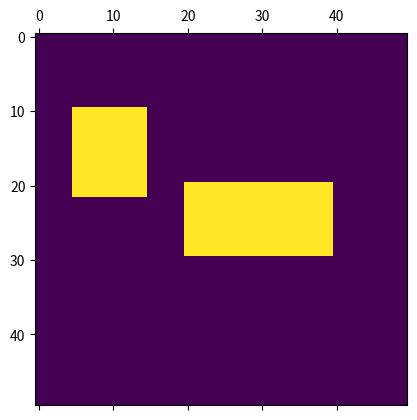
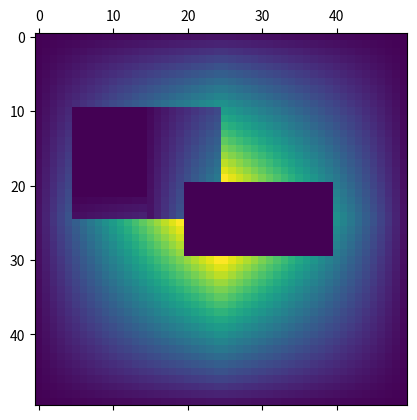
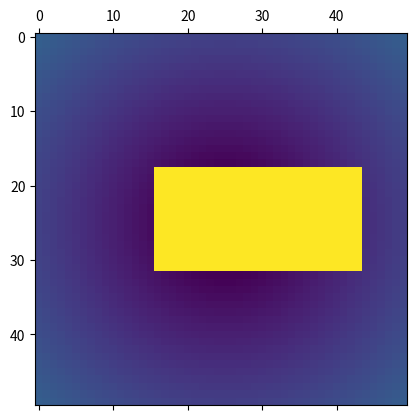
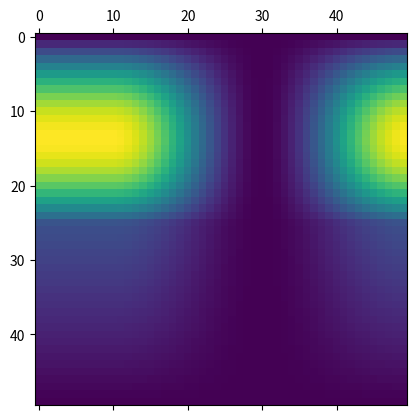
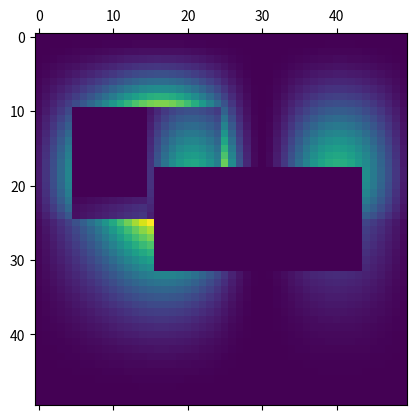

Write the Python code that produced these figures, in order.
import numpy as np
import matplotlib.pyplot as plt
from math import sqrt


def rectangle_size(matrix, axisY=1, axisX=1):
    # for each point in the matrix returns the area of the rectange of maximum size centered at this point
    # the matrix given as an argument is binary : 
    # - 0 = space available for a rectangle
    # - 1 = space not available.
    matrix = matrix[::-axisY, ::-axisX]

    # Only accepts rectangle such as h/v >= RATIO_VERTICAL_MAX
    RATIO_VERTICAL_MAX = 1
    
    # Space going sideway and up-down-way
    h = np.zeros(matrix.shape, dtype=int)
    v = np.zeros(matrix.shape, dtype=int)
    
    for index in range(matrix.shape[0]):
        
        # FIRST: starting at diagonal element (index, index) and going to the right -> to (index, n-1)
        # THEN:  starting below diagonal element (index+1, index) and going down    -> to (n-1, index)
        for time in range(2):
            for ind2 in range(index+time, matrix.shape[1]):
                i, j = index, ind2 
                if time == 1: i, j = ind2, index
                
                if matrix[i,j] == 1:
                    pass # We keep 0 as a value
                else:
                    if i==0: # First line of the matrix
                        if j==0: # First cell of the matrix
                            h[0,0], v[0,0] = 1, 1
                        else:
                            h[0,j] = h[0, j-1] + 1
                            v[0,j] = 1
                    else:
                        if j==0: # First column (but not first cell)
                            h[i,0] = 1
                            v[i,0] = v[i-1, 0] + 1
                        else: # not in first line or column
                            a1 = 1 + h[i, j-1] # Single horizontal line
                            a2 = 1 + v[i-1, j] # Single vertical line
                            h3 = min(h[i-1, j], 1 + h[i, j-1]) # Combine rects from left and up
                            v3 = min(v[i, j-1], 1 + v[i-1, j]) # Combine rects from left and up
                            #v3 = min(v3, int(h3 * RATIO_VERTICAL_MAX))
                            a3 = h3 * v3 # Combine rects from left and up
                            if a1 >= a2 and a1 > a3:
                                h[i,j] = a1
                                v[i,j] = 1
                            elif a2 > a3:
                                h[i,j] = 1
                                v[i,j] = a2
                            else:
                                h[i,j] = h3
                                v[i,j] = v3
            
    matrix = matrix[::-axisY, ::-axisX]                    
    return h[::-axisY, ::-axisX], v[::-axisY, ::-axisX]


def get_matrix_obstacles(nx, ny, boxes=None):
    if boxes is None: boxes = []
    
    m = np.zeros((ny, nx), dtype=int)
    
    for box in boxes:
        (x,y,w,h) = box
        x = int(x*nx)
        y = int(y*ny)
        w = int(w*nx)
        h = int(h*ny)
        m[y:y+h, x:x+w] = 1
        
    return m


def get_matrix_distance(nx, ny, mouth_pos, head_box, padding=0.2):
     m = np.zeros((ny, nx))
      
     for i in range(ny):
         for j in range(nx):
             m[i,j] = sqrt( ((j/float(nx)) - mouth_pos[0])**2 + ((i/float(ny)) - mouth_pos[1])**2 )
             
     x0 = max(0, int(nx*(head_box[0] - padding * head_box[2])))
     y0 = max(0, int(ny*(head_box[1] - padding * head_box[3])))
     x1 = min(nx - 1, int(nx*(head_box[0] + (1.+padding) * head_box[2])))
     y1 = min(ny - 1, int(ny*(head_box[1] + (1.+padding) * head_box[3])))
     m[y0:y1, x0:x1] = 2.
     return m
 
    
def get_matrix_size(nx, ny, obstacles, mouth_pos):
    x_mouth = int(nx*mouth_pos[0])
    y_mouth = int(ny*mouth_pos[1])
    
    h = np.zeros((ny, nx), dtype=int)
    v = np.zeros((ny, nx), dtype=int)
    area = np.zeros((ny, nx), dtype=int)
    
    params = [(0,y_mouth, 0, x_mouth, -1, -1),
              (0,y_mouth, x_mouth,nx, +1, -1),
              (y_mouth,ny, 0,x_mouth, -1, +1),
              (y_mouth,ny, x_mouth,nx, +1, +1)]
    for param in params:
        (y0,y1,x0,x1,axisX,axisY) = param
        h_small, v_small = rectangle_size(obstacles[y0:y1, x0:x1], axisY, axisX)
        h[y0:y1, x0:x1] = h_small
        v[y0:y1, x0:x1] = v_small
        area[y0:y1, x0:x1] = h_small * v_small
        
    return h, v, area


def get_matrix_preffered_pos(nx, ny, mouth_pos, head_box, padding=0.5):
    m = np.zeros((ny, nx))
    
    for i in range(ny):
         for j in range(nx):
             fx = 1
             if (head_box[0] - padding*head_box[2]) * nx <= j <= nx * (head_box[0] + (1+padding)*head_box[2]):
                 fx = 0.5 * (1. + np.cos(2*np.pi * (j - nx * (head_box[0]-padding*head_box[2])) / (nx*(1+2*padding)*head_box[2])))
             if i <= ny*mouth_pos[1]:
                 m[i,j] = fx * np.sin(5.5*np.pi/6. * i/float(ny*mouth_pos[1]))
             else:
                 m[i,j] = fx * 0.5*(ny-1-i) / float(ny-1-mouth_pos[1])
             
    return m



def fill_center(matrix):
   h_centered = np.zeros(matrix.shape, dtype=int)
   v_centered = np.zeros(matrix.shape, dtype=int)

   for axisX in range(-1, 2, 2):
        for axisY in range(-1, 2, 2):
           h,v = rectangle_size(matrix, axisY, axisX)
           print(v)

           for i in range(h.shape[0]):
               for j in range(h.shape[1]):
                   width  = h[i,j]
                   height = v[i,j]
                   
                   index_i = [i - axisY*int((height-1)/2.)]
                   if height % 2 == 0:
                       inc = int(height/2.)
                       index_i = [i - axisY*(inc-1), i - axisY*inc]
                       height-=1
                   
                   index_j = [j - axisX*int((width-1)/2.)]
                   if width % 2 == 0:
                       inc = int(width/2.)
                       index_j = [j - axisX*(inc-1), j - axisX*inc]
                       width-=1
                   
                   for new_i in index_i:
                       for new_j in index_j:
                           old_a = h_centered[new_i, new_j] * v_centered[new_i, new_j]
                           new_a = width * height
                           if new_a > old_a:
                               h_centered[new_i, new_j] = width
                               v_centered[new_i, new_j] = height
                       
   print(h_centered * v_centered)
   for i in range(h.shape[0]):
       for j in range(h.shape[1]):
           if h_centered[i,j] == 0 and v_centered[i,j] == 0:
               h_centered[i,j] = - 20
               v_centered[i,j] = 20
   plt.matshow(h_centered * v_centered)
        
        




def rectangle_size_centered(matrix):
    # -1, -1 -> Going down right (point represents top left)
    # -1, +1 -> Going down left  (point represents top right)
    # +1, -1 -> Going up right   (point represents bottom left)
    # +1, +1 -> Going up left    (point represents bottom right)
    
    list_h, list_v = [], []
    for i in range(-1, 2, 2):
        for j in range(-1, 2, 2):
            h,v = rectangle_size(matrix, i, j)
            list_h.append(h)
            list_v.append(v)
            print(h*v)
            print("\n")
            
    h = np.minimum.reduce(list_h)
    v = np.minimum.reduce(list_v)     
    return h,v


def find_optimal_pos(mouth_pos, head_box, boxes):
    nx, ny = 100, 50

    # Matrices
    obstacles = get_matrix_obstacles(nx, ny, boxes)
    h, v, area = get_matrix_size(nx, ny, obstacles, mouth_pos)
    distance = get_matrix_distance(nx, ny, mouth_pos, head_box)
    pos_preference = get_matrix_preffered_pos(nx, ny, mouth_pos, head_box)
    score = area * (2-distance)**2 * pos_preference

    optimal_pos = np.unravel_index(score.argmax(), score.shape)
    return (optimal_pos[1] / nx, optimal_pos[0] / ny), h[optimal_pos], v[optimal_pos]

if __name__ == '__main__':
    nx, ny = 50, 50
    mouth_pos = (0.5,0.5)
    head_box = (0.4, 0.4, 0.4, 0.2)
    boxes = [head_box]
    boxes.append((0.1,0.2,0.2,0.25))
    obstacles = get_matrix_obstacles(nx, ny, boxes)
    h, v, area = get_matrix_size(nx, ny, obstacles, mouth_pos)
    distance = get_matrix_distance(nx, ny, mouth_pos, head_box)
    optimal_pos = get_matrix_preffered_pos(nx, ny, mouth_pos, head_box)
    
    plt.title("Obstacles")
    plt.matshow(obstacles)
    #plt.subplot(1,2,1)
    plt.matshow(area)
    
    #plt.subplot(1,2,2)
    plt.matshow(distance)
    
    plt.matshow(optimal_pos)
    
    plt.matshow(area * (2-distance)**5 * optimal_pos)
    
    """
    m = np.zeros((20,20))
    m[5,5] = 1
    m[2,2] = 1
    #h,v = rectangle_size(m)
    fill_center(m)
    """
    """
    #m[2,2] = 1
    #m[3,9] = 1
    h, v = rectangle_size_centered(m)
    print('h')
    print(h)
    print('\nv')
    print(v)
    print("\narea")
    print(h*v)
    """